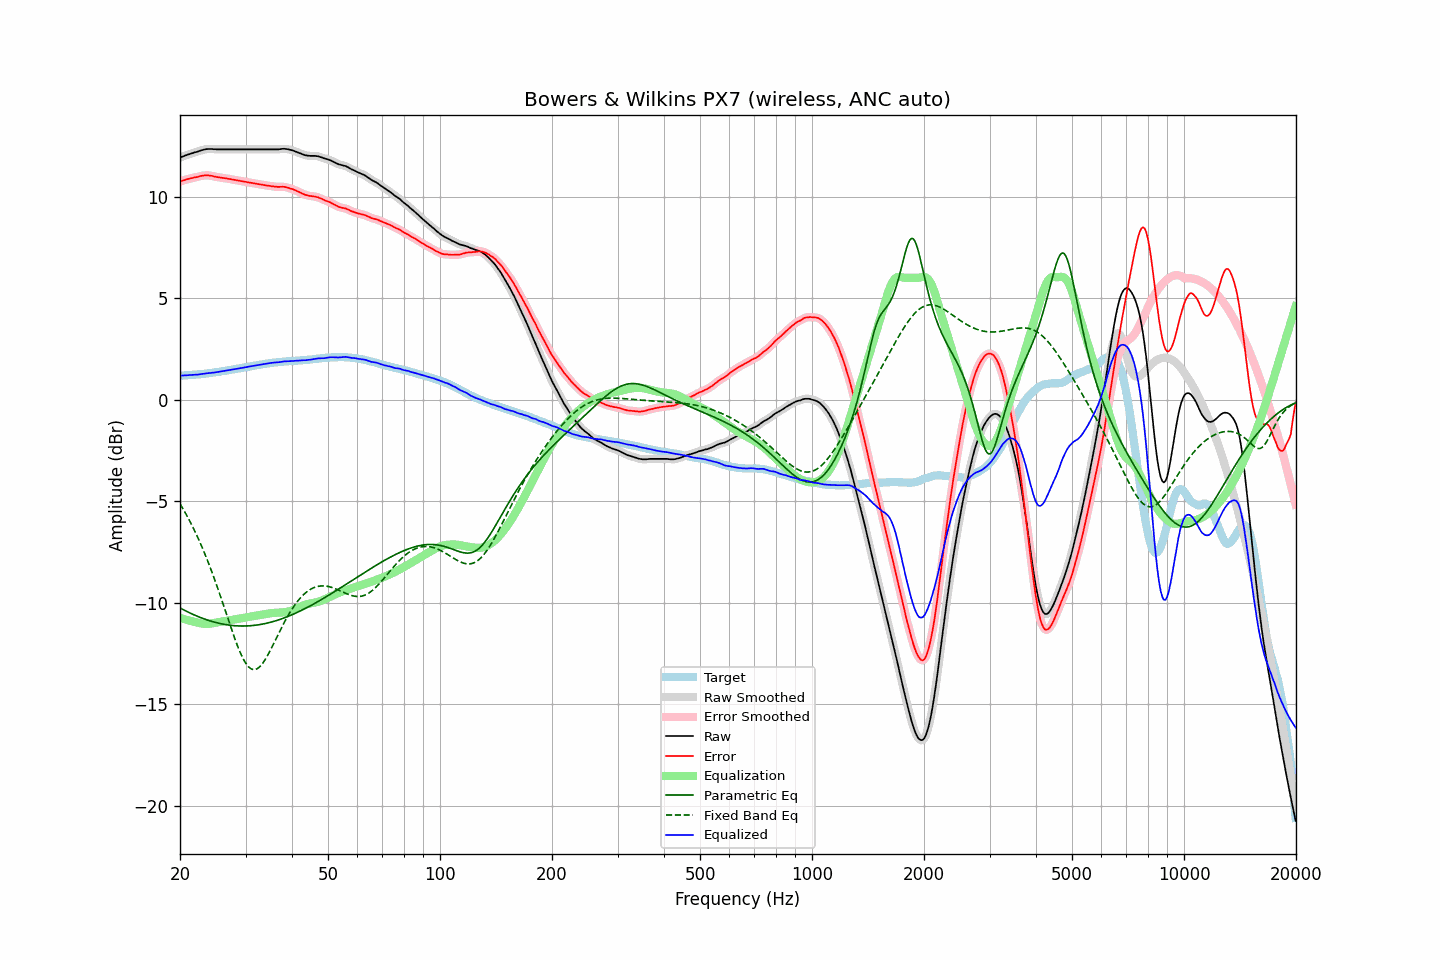

Values plotted in this chart, from the file beside it:
frequency, raw, error, smoothed, error_smoothed, equalization, parametric_eq, fixed_band_eq, equalized_raw, equalized_smoothed, target
20.00, 11.91, 10.73, 11.91, 10.74, -10.74, -10.26, -5.13, 1.17, 1.17, 1.18
20.20, 11.95, 10.77, 11.95, 10.77, -10.77, -10.30, -5.26, 1.19, 1.18, 1.18
20.40, 11.98, 10.79, 11.98, 10.79, -10.79, -10.34, -5.39, 1.19, 1.19, 1.19
20.61, 12.01, 10.81, 12.01, 10.82, -10.82, -10.38, -5.53, 1.20, 1.20, 1.20
20.81, 12.04, 10.85, 12.04, 10.84, -10.84, -10.42, -5.67, 1.20, 1.20, 1.20
21.02, 12.07, 10.87, 12.07, 10.87, -10.86, -10.46, -5.82, 1.21, 1.21, 1.21
21.23, 12.09, 10.89, 12.10, 10.88, -10.88, -10.50, -5.97, 1.21, 1.21, 1.21
21.44, 12.12, 10.91, 12.12, 10.90, -10.90, -10.53, -6.12, 1.22, 1.22, 1.22
21.66, 12.14, 10.92, 12.15, 10.92, -10.92, -10.57, -6.28, 1.22, 1.22, 1.23
21.87, 12.17, 10.95, 12.17, 10.94, -10.94, -10.61, -6.44, 1.23, 1.23, 1.23
22.09, 12.19, 10.96, 12.19, 10.96, -10.96, -10.64, -6.61, 1.23, 1.23, 1.24
22.31, 12.21, 10.97, 12.22, 10.98, -10.98, -10.67, -6.78, 1.23, 1.24, 1.25
22.54, 12.24, 11.00, 12.24, 10.99, -11.00, -10.70, -6.95, 1.25, 1.25, 1.25
22.76, 12.27, 11.02, 12.27, 11.01, -11.01, -10.74, -7.13, 1.26, 1.26, 1.26
22.99, 12.29, 11.03, 12.29, 11.03, -11.03, -10.77, -7.32, 1.27, 1.27, 1.27
23.22, 12.31, 11.04, 12.32, 11.04, -11.04, -10.80, -7.50, 1.28, 1.28, 1.28
23.45, 12.33, 11.05, 12.33, 11.05, -11.04, -10.82, -7.70, 1.29, 1.29, 1.28
23.69, 12.34, 11.05, 12.34, 11.05, -11.04, -10.85, -7.90, 1.30, 1.30, 1.29
23.92, 12.34, 11.04, 12.35, 11.04, -11.04, -10.88, -8.10, 1.31, 1.31, 1.30
24.16, 12.34, 11.03, 12.34, 11.03, -11.03, -10.90, -8.31, 1.32, 1.32, 1.31
24.40, 12.34, 11.02, 12.34, 11.01, -11.01, -10.92, -8.52, 1.33, 1.33, 1.32
24.65, 12.33, 10.99, 12.34, 11.00, -11.00, -10.95, -8.73, 1.33, 1.34, 1.34
24.89, 12.33, 10.98, 12.33, 10.98, -10.98, -10.97, -8.95, 1.35, 1.35, 1.35
25.14, 12.32, 10.96, 12.33, 10.96, -10.97, -10.99, -9.18, 1.35, 1.36, 1.36
25.39, 12.32, 10.95, 12.32, 10.95, -10.95, -11.01, -9.41, 1.37, 1.37, 1.37
25.65, 12.32, 10.94, 12.32, 10.94, -10.94, -11.03, -9.64, 1.38, 1.38, 1.38
25.91, 12.32, 10.92, 12.32, 10.93, -10.93, -11.04, -9.87, 1.40, 1.40, 1.40
26.16, 12.32, 10.91, 12.32, 10.92, -10.91, -11.06, -10.11, 1.41, 1.41, 1.41
26.43, 12.32, 10.90, 12.32, 10.90, -10.90, -11.07, -10.35, 1.42, 1.42, 1.42
26.69, 12.32, 10.89, 12.32, 10.89, -10.89, -11.08, -10.58, 1.43, 1.43, 1.43
26.96, 12.32, 10.88, 12.32, 10.88, -10.88, -11.10, -10.82, 1.45, 1.45, 1.45
27.23, 12.32, 10.87, 12.32, 10.86, -10.86, -11.11, -11.06, 1.46, 1.46, 1.46
27.50, 12.32, 10.85, 12.32, 10.85, -10.85, -11.12, -11.29, 1.47, 1.47, 1.48
27.77, 12.32, 10.84, 12.32, 10.84, -10.84, -11.12, -11.52, 1.49, 1.49, 1.49
28.05, 12.32, 10.82, 12.32, 10.82, -10.82, -11.13, -11.75, 1.50, 1.50, 1.50
28.33, 12.32, 10.81, 12.32, 10.81, -10.81, -11.14, -11.96, 1.52, 1.52, 1.51
28.62, 12.32, 10.79, 12.32, 10.79, -10.79, -11.14, -12.17, 1.53, 1.53, 1.53
28.90, 12.32, 10.78, 12.32, 10.78, -10.78, -11.14, -12.36, 1.54, 1.54, 1.54
29.19, 12.32, 10.76, 12.32, 10.76, -10.76, -11.15, -12.55, 1.56, 1.56, 1.56
29.48, 12.32, 10.75, 12.32, 10.75, -10.75, -11.15, -12.71, 1.57, 1.57, 1.57
29.78, 12.32, 10.73, 12.32, 10.74, -10.74, -11.15, -12.86, 1.59, 1.59, 1.59
30.08, 12.32, 10.72, 12.32, 10.72, -10.72, -11.14, -12.99, 1.60, 1.60, 1.60
30.38, 12.32, 10.71, 12.32, 10.71, -10.71, -11.14, -13.10, 1.61, 1.61, 1.62
30.68, 12.32, 10.70, 12.32, 10.70, -10.69, -11.14, -13.18, 1.63, 1.63, 1.63
30.99, 12.32, 10.68, 12.32, 10.68, -10.68, -11.13, -13.24, 1.64, 1.64, 1.64
31.30, 12.32, 10.67, 12.32, 10.67, -10.67, -11.12, -13.28, 1.66, 1.66, 1.65
31.61, 12.32, 10.65, 12.32, 10.65, -10.65, -11.11, -13.29, 1.67, 1.67, 1.67
31.93, 12.32, 10.64, 12.32, 10.64, -10.64, -11.11, -13.28, 1.68, 1.68, 1.68
32.24, 12.32, 10.62, 12.32, 10.63, -10.63, -11.09, -13.25, 1.70, 1.70, 1.70
32.57, 12.32, 10.61, 12.32, 10.61, -10.61, -11.08, -13.19, 1.71, 1.71, 1.71
32.89, 12.32, 10.60, 12.32, 10.60, -10.60, -11.07, -13.12, 1.72, 1.72, 1.73
33.22, 12.32, 10.59, 12.32, 10.59, -10.58, -11.06, -13.02, 1.74, 1.74, 1.74
33.55, 12.32, 10.57, 12.32, 10.57, -10.57, -11.04, -12.92, 1.75, 1.75, 1.75
33.89, 12.32, 10.56, 12.32, 10.56, -10.56, -11.02, -12.79, 1.76, 1.76, 1.76
34.23, 12.32, 10.54, 12.32, 10.55, -10.55, -11.01, -12.66, 1.78, 1.78, 1.78
34.57, 12.32, 10.53, 12.32, 10.53, -10.53, -10.99, -12.52, 1.79, 1.79, 1.79
34.92, 12.32, 10.53, 12.32, 10.52, -10.52, -10.97, -12.37, 1.80, 1.80, 1.80
35.27, 12.32, 10.51, 12.32, 10.51, -10.51, -10.95, -12.21, 1.81, 1.81, 1.81
35.62, 12.32, 10.50, 12.32, 10.50, -10.50, -10.92, -12.05, 1.82, 1.82, 1.82
35.97, 12.32, 10.49, 12.32, 10.49, -10.49, -10.90, -11.89, 1.83, 1.83, 1.83
... 635 more rows
